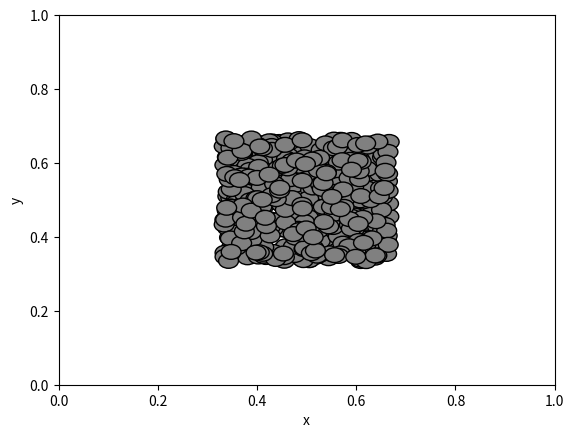

Python code for this plot: (Note: this script raises an exception after producing the figure.)
import matplotlib.animation as animation
from scipy.integrate import odeint
from numpy import arange
from pylab import *
import matplotlib.pyplot as plt
import random
from matplotlib.patches import Ellipse

fig, ax = plt.subplots()
#fig = figure()
xlabel('x')
ylabel('y')
z=8
#circ = Ellipse((0.5, 0.5),width=0.75/z, height=1/z,edgecolor='black',facecolor='white')
Nself=500
s=[x for x in range(Nself)]
#print(s)
r=0.02
for i in range(Nself):
    x=1/3+random.random()/3
    y=1/3+random.random()/3
    s[i]=[x,y]
    circ = Circle((x,y),radius=r,edgecolor='black',facecolor='grey')
    ax.add_patch(circ)
N=100 #the number of constructed detectors
teller=0
D=[x for x in range(N)]
while teller < N:
    u1=random.random()
    u2=random.random()
    ss=[x for x in range(Nself)]
    #ss[k]=[u1,u2]
    for j in range(Nself):
        ss[j]=(sqrt(math.pow(s[j][0]-u1,2)+math.pow(s[j][1]-u2,2)))
    dmin=np.min(ss)
    #print("Min = ",dmin)
    if (dmin > r):
        circ = Circle((u1, u2), radius=dmin-r, edgecolor='black', facecolor='lightgreen')
        ax.add_patch(circ)
        D[teller]=[u1,u2,dmin-r]
        teller=teller+1

ax.xaxis.label.set_size(20)
ax.yaxis.label.set_size(20)

ax.set_xticks([])
ax.set_yticks([])
#ax.axes.get_xaxis().set_visible(False)
#ax.axis('off')
ax.tick_params(labelbottom='off')
ax.tick_params(right='off')

ax.spines['right'].set_visible(False)
ax.spines['top'].set_visible(False)

FP=0
TN=0
TP=0
FN=0
M=1000 #number of random points drawn for the evaluation
for t in range(M):
    p1 = random.random()
    p2 = random.random()
    circ = Circle((p1, p2), radius=0.005, edgecolor='black', facecolor='red')
    ax.add_patch(circ)
    if (p1>1/3) and (p1<2/3) and (p2>1/3) and (p2<2/3):
        ss = [x for x in range(Nself)]
        for j in range(Nself):
            ss[j] = (sqrt(math.pow(s[j][0] - p1, 2) + math.pow(s[j][1] - p2, 2)))
        dmin = np.min(ss)
        if dmin > r:
            FP=FP+1
            #print("False Positive")
        else:
            TN=TN+1
            #print("True Negative")
    else:
        ss = [x for x in range(N)]
        for j in range(N):
            ss[j] = (sqrt(math.pow(D[j][0] - p1, 2) + math.pow(D[j][1] - p2, 2)))-D[j][2]
        dmin = np.min(ss)
        if dmin > 0:
            FN = FN + 1
            #print("False Negative")
        else:
            TP = TP + 1
            #print("True Positive")
plt.ylim(0,1)
plt.xlim(0,1)
plt.gca().set_aspect('equal', adjustable='box')
print("Detection Rate = ",TP/(TP+FN))
print("False Alarm Rate = ",FP/(FP+TN))
print("Check:", FN+TN+FP+TP)
print("TP = ",TP)
print("FN = ",FN)
print("FP = ",FP)
print("TN = ",TN)
print("Approximation DR =", 1-3*r/2-9*math.pi/8*r*r)
show()